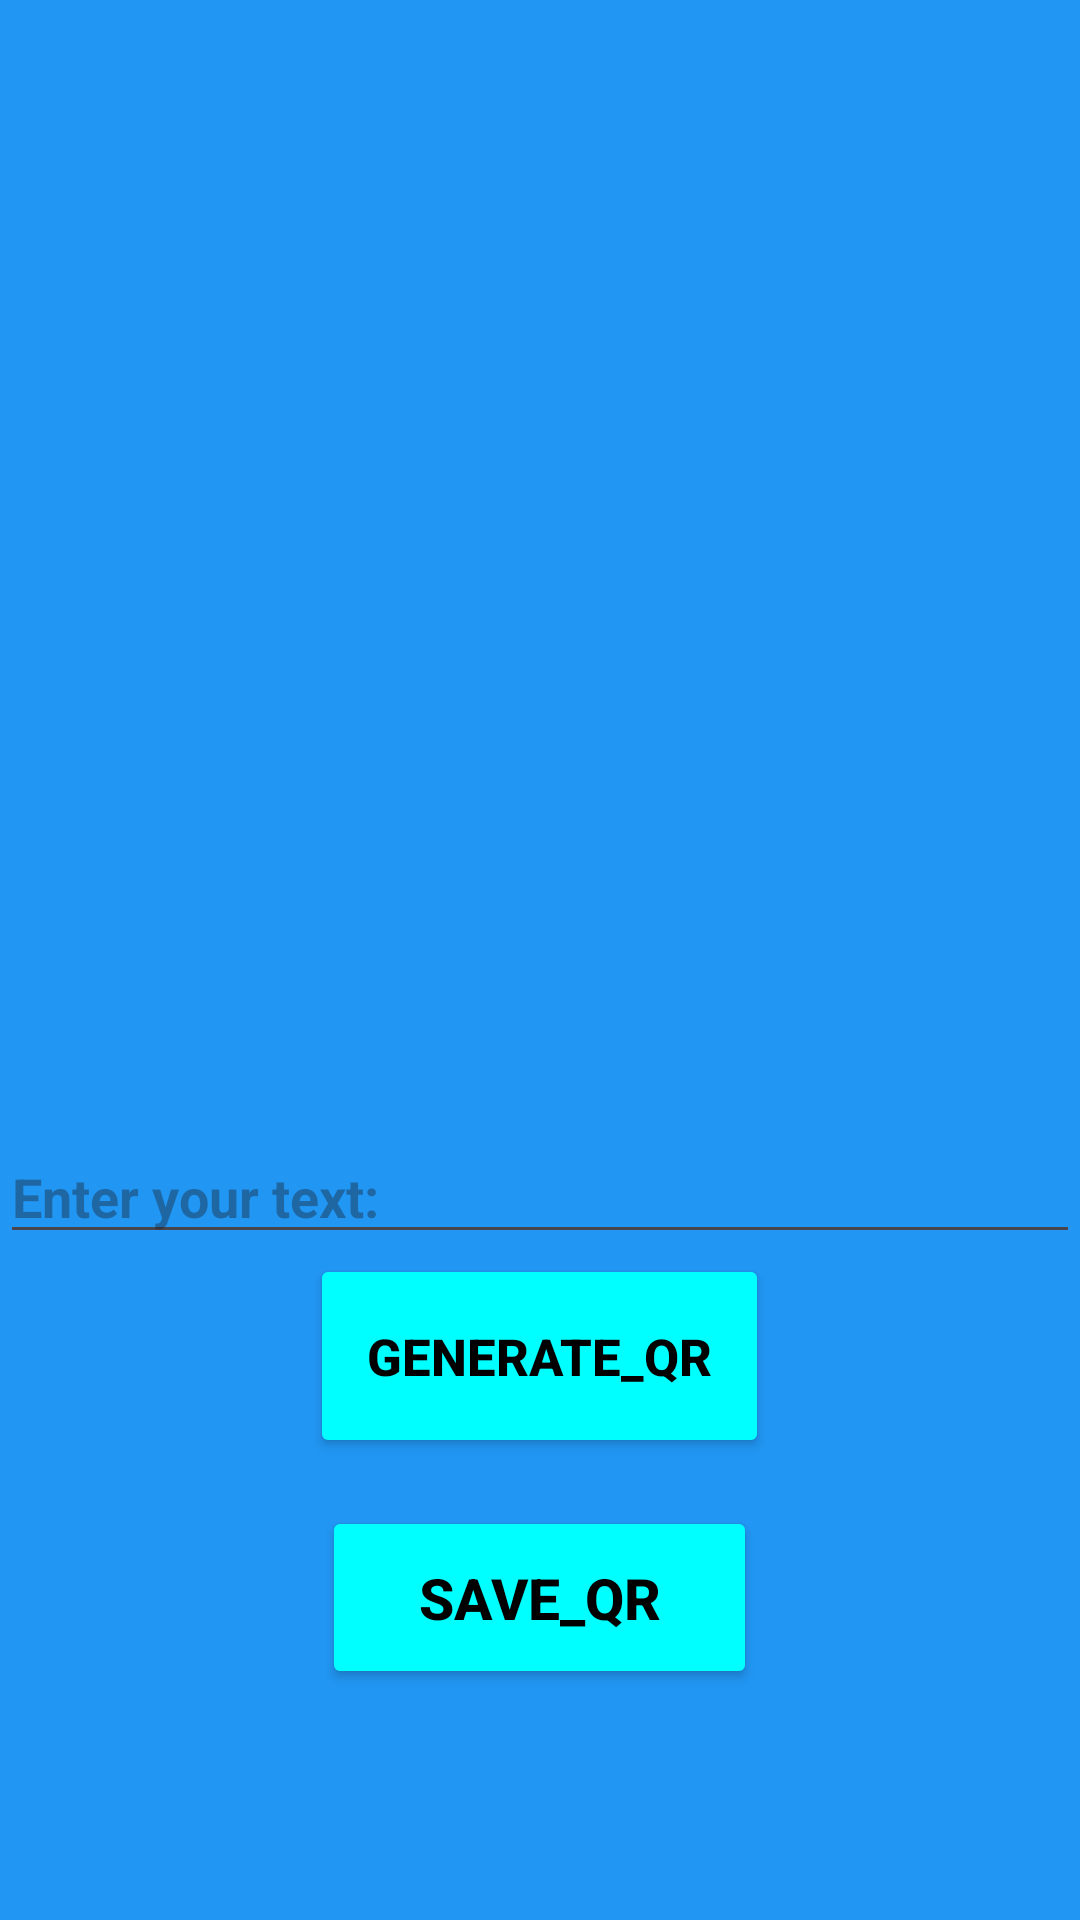

Here is an Android app screen rendered from its layout file. Give the layout XML and the strings, colors and styles it references.
<!-- AndroidManifest.xml: application theme Theme.SuvashApp -->
<!-- res/layout/activity_qrgenerator.xml -->
<?xml version="1.0" encoding="utf-8"?>
<LinearLayout xmlns:android="http://schemas.android.com/apk/res/android"
    xmlns:app="http://schemas.android.com/apk/res-auto"
    xmlns:tools="http://schemas.android.com/tools"
    android:id="@+id/generateFile"
    android:orientation="vertical"
    android:gravity="center"
    android:background="@color/blue"
    android:layout_width="match_parent"
    android:layout_height="match_parent"
    tools:context=".QRGenerator">

    <ImageView
        android:id="@+id/qrcode"
        android:layout_width="300dp"
        android:layout_height="300dp"
        />

    <EditText
        android:id="@+id/textField"
        android:layout_width="match_parent"
        android:layout_height="wrap_content"
        android:textColor="@color/black"
        android:textStyle="bold"
        android:hint="Enter your text:" />

    <Button
        android:id="@+id/generate"
        android:layout_width="153dp"
        android:layout_height="68dp"
        android:backgroundTint="@color/cyan"
        android:text="Generate_QR"
        android:textSize="17dp"
        android:textColor="@color/black"
        android:textStyle="bold" />

    <Button
        android:id="@+id/saveButton"
        android:layout_width="145dp"
        android:layout_height="61dp"
        android:layout_marginTop="16dp"
        android:backgroundTint="@color/cyan"
        android:text="Save_QR"
        android:textColor="@color/black"
        android:textSize="19dp"
        android:textStyle="bold" />


</LinearLayout>
<!-- resources referenced by this layout -->
<resources>
  <color name="black">#FF000000</color>
  <color name="blue">#2196F3</color>
  <color name="cyan">#00FFFF</color>
  <style name="Theme.SuvashApp" parent="Base.Theme.SuvashApp" />
  <style name="Base.Theme.SuvashApp" parent="Theme.Material3.DayNight.NoActionBar">
          
          
      </style>
</resources>
